Run: headless pygame with SDL's dummy video driver; simulated clock (each Clock.tick advances the game by its frame time, no real sleeping); random seed 0; keys injected as events and as key.get_pressed() state; no mouse input.
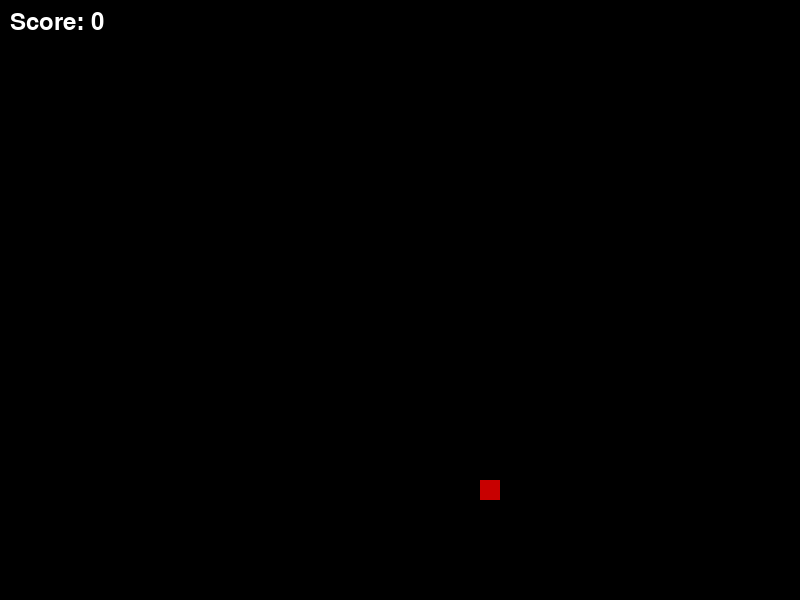
Frame 1 of 1 · flips 1–60 · no input (game ended)

The pygame program that drew these frames:

import pygame
import random

pygame.init()

WIDTH = 800
HEIGHT = 600
screen = pygame.display.set_mode((WIDTH, HEIGHT))
pygame.display.set_caption("Snake Game")

clock = pygame.time.Clock()

# Colors
BLACK = (0, 0, 0)
GREEN = (0, 200, 0)
RED = (200, 0, 0)
WHITE = (255, 255, 255)

# Snake
snake = [(400, 300)]
direction = (20, 0)

# Food
food = (
    random.randrange(0, WIDTH, 20),
    random.randrange(0, HEIGHT, 20)
)

score = 0
font = pygame.font.SysFont(None, 35)

running = True

while running:

    for event in pygame.event.get():
        if event.type == pygame.QUIT:
            running = False

        if event.type == pygame.KEYDOWN:

            if event.key == pygame.K_UP and direction != (0, 20):
                direction = (0, -20)

            elif event.key == pygame.K_DOWN and direction != (0, -20):
                direction = (0, 20)

            elif event.key == pygame.K_LEFT and direction != (20, 0):
                direction = (-20, 0)

            elif event.key == pygame.K_RIGHT and direction != (-20, 0):
                direction = (20, 0)

    # Move snake
    head_x = snake[0][0] + direction[0]
    head_y = snake[0][1] + direction[1]

    new_head = (head_x, head_y)
    snake.insert(0, new_head)

    # Eat food
    if new_head == food:
        score += 10

        food = (
            random.randrange(0, WIDTH, 20),
            random.randrange(0, HEIGHT, 20)
        )
    else:
        snake.pop()

    # Collision with wall
    if (
        head_x < 0 or
        head_x >= WIDTH or
        head_y < 0 or
        head_y >= HEIGHT
    ):
        running = False

    # Collision with itself
    if new_head in snake[1:]:
        running = False

    # Draw everything
    screen.fill(BLACK)

    pygame.draw.rect(
        screen,
        RED,
        (food[0], food[1], 20, 20)
    )

    for part in snake:
        pygame.draw.rect(
            screen,
            GREEN,
            (part[0], part[1], 20, 20)
        )

    score_text = font.render(
        "Score: " + str(score),
        True,
        WHITE
    )

    screen.blit(score_text, (10, 10))

    pygame.display.update()
    clock.tick(10)

pygame.quit()
